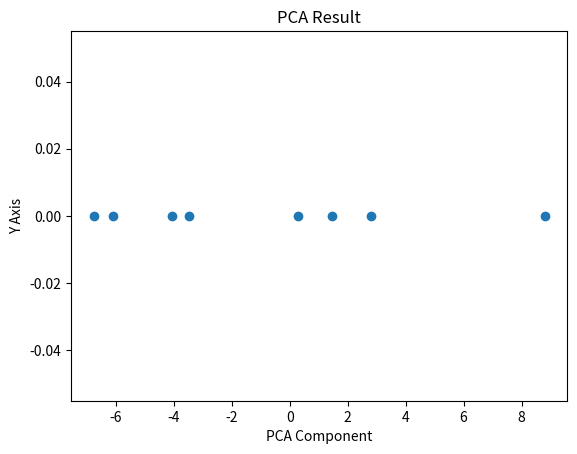
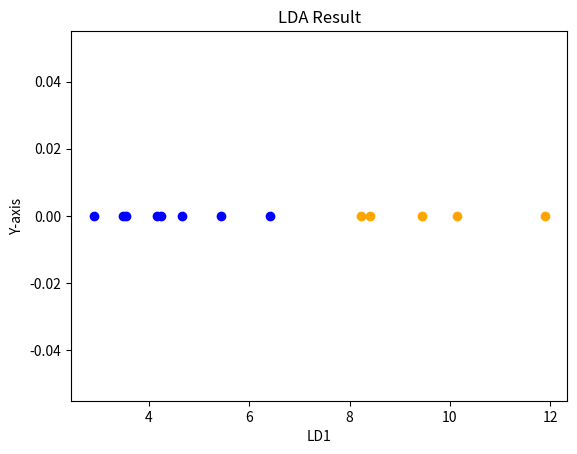

Write Python code to recreate these figures, in order.
import numpy as np
import matplotlib.pyplot as plt
import matplotlib.pyplot as plt
from mpl_toolkits.mplot3d import Axes3D
from matplotlib import pyplot
import seaborn as sns

def PCA(data):

    #plot initial given data

    fig = pyplot.figure()
    ax = Axes3D(fig)
    sequence_containing_x_vals = list(data[:, 0])
    sequence_containing_y_vals = list(data[:, 1])
    sequence_containing_z_vals = list(data[:, 2])
    ax.scatter(sequence_containing_x_vals, sequence_containing_y_vals, sequence_containing_z_vals)
    pyplot.show()


    mean=np.mean(data,axis=0)  # find the mean of the data

    Z= data-mean #Center the Data
    covariance=(np.dot(np.transpose(Z),Z))/8   #Find the Covariance matrix
    eigen_value,eigen_vector=np.linalg.eig(covariance)  # find eigen values and eigen vectors

    eigen_value=abs(eigen_value)



    eig_pair = [(eigen_value[i], eigen_vector[:, i]) for i in range(len(eigen_value))]
    eig_pair.sort(key=lambda x: x[0], reverse=True)  # sort eigen values and eigen vectors

    projection=data.dot(eig_pair[0][1]) #reduce the dimensions of the data
    plot(projection)



def plot(projection):
    y=np.zeros(8) #making a 0 vector
    plt.scatter(projection,y) # plot new data
    plt.xlabel("PCA Component")
    plt.ylabel("Y Axis")
    plt.title("PCA Result")
    plt.show()


def LDA(negative_data,postive_data):


    fig = pyplot.figure()
    ax = Axes3D(fig)
    #plot positive class
    sequence_containing_x_vals = list(postive_data[:, 0])
    sequence_containing_y_vals = list(postive_data[:, 1])
    sequence_containing_z_vals = list(postive_data[:, 2])
    ax.scatter(sequence_containing_x_vals, sequence_containing_y_vals, sequence_containing_z_vals)

    #plot negative class
    sequence_containing_x_vals = list(negative_data[:, 0])
    sequence_containing_y_vals = list(negative_data[:, 1])
    sequence_containing_z_vals = list(negative_data[:, 2])
    ax.scatter(sequence_containing_x_vals, sequence_containing_y_vals, sequence_containing_z_vals)

    pyplot.show()

    mean_positive=np.mean(postive_data,axis=0) #find mean of positive class
    mean_negative = np.mean(negative_data, axis=0) # find mean of negative class

    S_positive = (np.transpose(postive_data-mean_positive).dot(postive_data-mean_positive)) #covariance matrix of +ve class
    S_negative = (np.transpose(negative_data - mean_negative).dot(negative_data - mean_negative)) #covariance matrix of -ve class
    Sw=(S_positive)+(S_negative) #within class scatter matrix

    Sb=(mean_positive.reshape(3,1)-mean_negative.reshape(3,1)).dot(np.transpose(mean_positive.reshape(3,1)-mean_negative.reshape(3,1))) #between class scatter matrix
    S=np.linalg.inv(Sw).dot(Sb) #solving Generalized eigen value problem
    eigen_value, eigen_vector = np.linalg.eig(S)  # find eigen values and eigen vectors
    eigen_value=abs(eigen_value)


    eig_pair = [(eigen_value[i], eigen_vector[:, i]) for i in range(len(eigen_value))]
    eig_pair.sort(key=lambda x: x[0], reverse=True)  # sort eigen values and eigen vectors

    projection_positive = postive_data.dot((eig_pair[0][1])) #projection of +class

    projection_negative=negative_data.dot((eig_pair[0][1])) #projection of -ve class


    plot_lda(projection_positive,projection_negative)

def plot_lda(projection_positive,projection_negative):
     #making a 0 vectors
    y = np.zeros(8)
    y1 = np.zeros(5)
    plt.scatter(projection_positive,y,c='b') # plot new data
    plt.scatter(projection_negative, y1,c='orange')
    plt.xlabel("LD1")
    plt.ylabel("Y-axis")
    plt.title("LDA Result")
    plt.show()

if __name__ == "__main__":

    data=np.array([[-2,9,0],[1,3,7],[4,2,-5],[6,-1,3],[5,-4,2],[3,-2,3],[6,-4,4],[2,5,6]]) #data for PCA
    data_lda_positive=np.array([[4,1,0],[2,4,1],[2,3,1],[3,6,0],[4,4,-1],[6,2,0],[3,2,1],[8,3,0]])
    data_lda_negative=np.array([[9,10,1],[6,8,0],[9,5,0],[8,7,1],[10,8,-1]])


    PCA(data)
    LDA(data_lda_negative,data_lda_positive)
